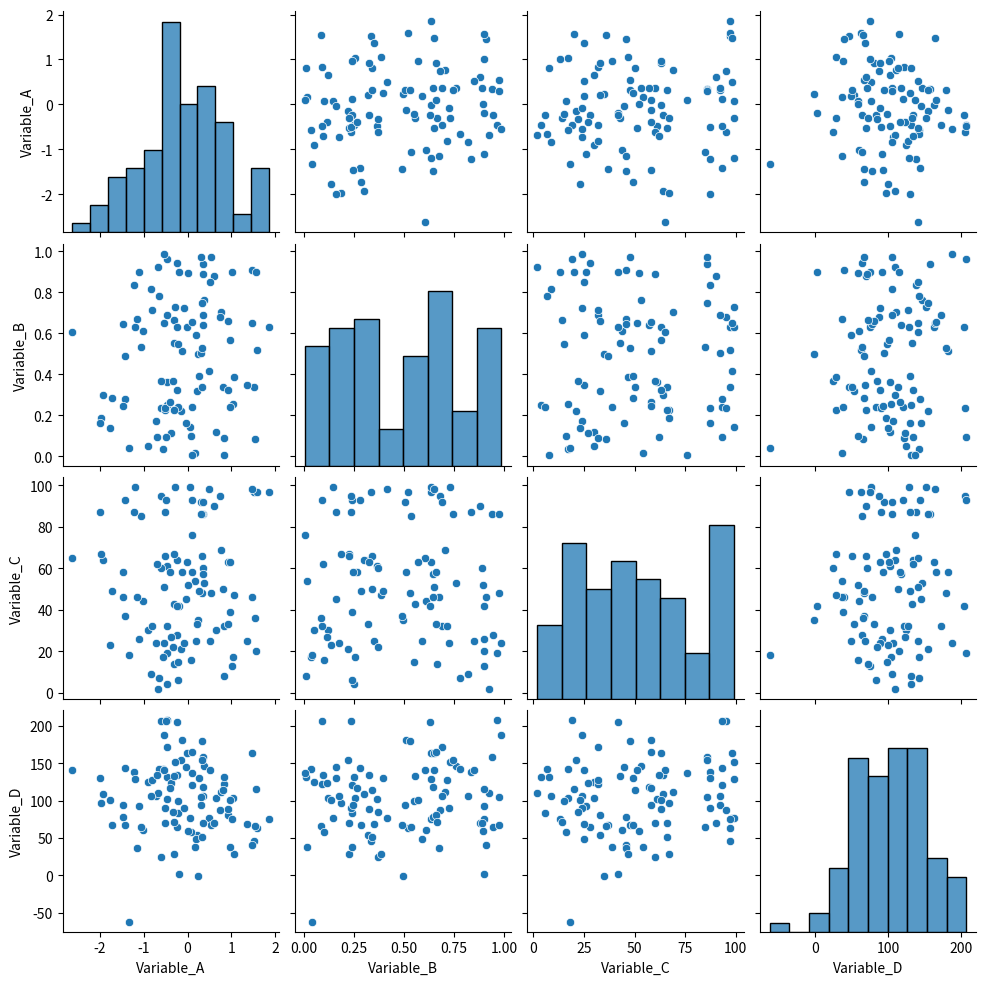

Reproduce this figure in Python.
import numpy as np # type: ignore
import pandas as pd # type: ignore
import seaborn as sns # type: ignore
import matplotlib.pyplot as plt # type: ignore

# Set random seed for reproducibility
np.random.seed(42)

# Define dataset size
# data_size = ?
data_size = 100
# Exercise 5: Generate a sample dataset and display a pairplot
# Create a sample dataset with numpy np.random.randn(), np.random.rand(), np.random.randint()
data = pd.DataFrame({
    'Variable_A': np.random.randn(data_size) ,
    'Variable_B': np.random.rand(data_size) ,
    'Variable_C': np.random.randint(1, 100, data_size),
    'Variable_D': np.random.randn(data_size) * 50 + 100,
})

# Create a pairplot of the dataset
sns.pairplot(data)
# Show the plot
plt.show()
# Optionally, save the plot as a PNG file
# plt.savefig('pairplot_output.png')